Run: headless pygame with SDL's dummy video driver; simulated clock (each Clock.tick advances the game by its frame time, no real sleeping); random seed 0; keys injected as events and as key.get_pressed() state; no mouse input.
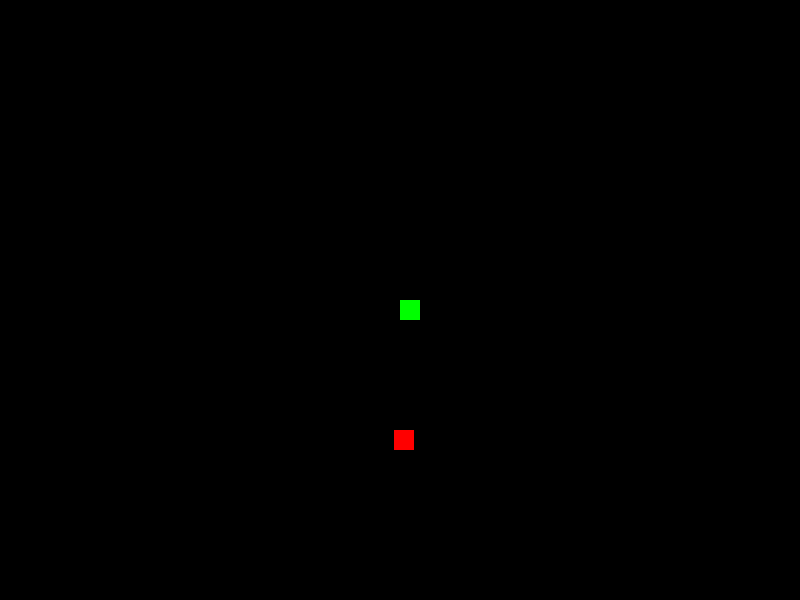
Frame 1 of 4 · flips 1–60 · no input
Frame 2 of 4 · flips 61–180 · tapped SPACE, RETURN · held RIGHT (→), D · screen unchanged from frame 1, image omitted
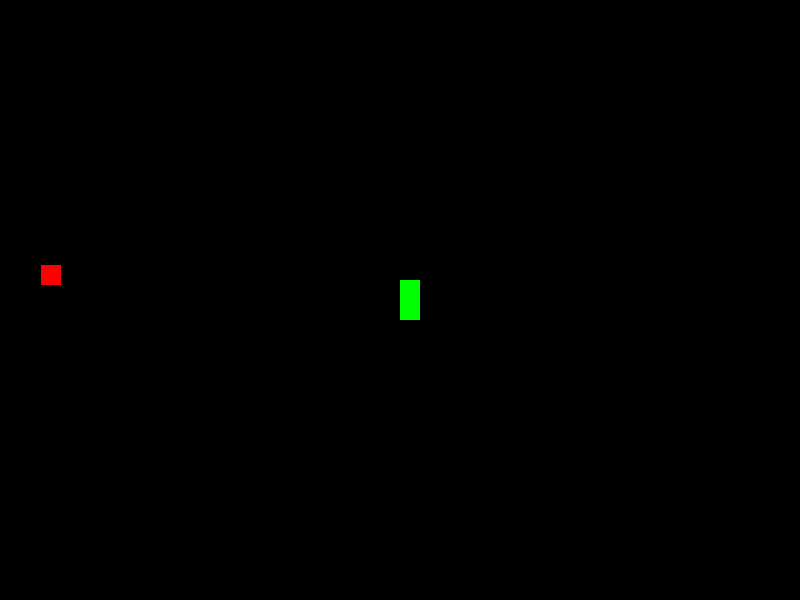
Frame 3 of 4 · flips 181–300 · held DOWN (↓), S
Frame 4 of 4 · flips 301–420 · held LEFT (←), A, UP (↑), W · screen unchanged from frame 3, image omitted

The pygame program that drew these frames:

import pygame
import sys
import random

# Inicializáljuk a Pygame-et
pygame.init()

# Ablak mérete
width, height = 800, 600

# Ablak létrehozása
screen = pygame.display.set_mode((width, height))

# Ablak címe
pygame.display.set_caption("Snake Játék")

# Színek
background_color = (0, 0, 0)  # Fekete háttérszín
snake_color = (0, 255, 0)  # Zöld szín a kígyónak
food_color = (255, 0, 0)  # Piros szín az ételnek

# Snake kezdeti pozíció
snake_x, snake_y = width // 2, height // 2

# Snake mozgás irányai
snake_dx, snake_dy = 0, 0

# Snake hossza és teste
snake_length = 1
snake_body = [(snake_x, snake_y)]

# Étel pozíciója
food_x, food_y = random.randint(0, width - 20), random.randint(0, height - 20)

# Játéksebesség
game_speed = 75  # A zöld kocka sebessége most 50% -kal lassabb

def draw_snake(snake_body):
    for segment in snake_body:
        pygame.draw.rect(screen, snake_color, pygame.Rect(segment[0], segment[1], 20, 20))

def main():
    global snake_x, snake_y, snake_dx, snake_dy, snake_length, snake_body, food_x, food_y, game_speed

    running = True
    while running:
        for event in pygame.event.get():
            if event.type == pygame.QUIT:
                running = False
            if event.type == pygame.KEYDOWN:
                if event.key == pygame.K_UP:
                    snake_dx, snake_dy = 0, -20
                if event.key == pygame.K_DOWN:
                    snake_dx, snake_dy = 0, 20
                if event.key == pygame.K_LEFT:
                    snake_dx, snake_dy = -20, 0
                if event.key == pygame.K_RIGHT:
                    snake_dx, snake_dy = 20, 0

        snake_x += snake_dx
        snake_y += snake_dy

        # Ha a kígyó eléri az ablak szélét, akkor a másik oldalon jelenik meg
        if snake_x < 0:
            snake_x = width - 20
        elif snake_x >= width:
            snake_x = 0
        elif snake_y < 0:
            snake_y = height - 20
        elif snake_y >= height:
            snake_y = 0

        # Ellenőrizzük, hogy a kígyó ütközik-e saját testébe
        if (snake_x, snake_y) in snake_body[:-1]:
            running = False

        snake_body.append((snake_x, snake_y))

        # Ellenőrizzük, hogy a kígyó megeszi-e az ételt
        if pygame.Rect(snake_x, snake_y, 20, 20).colliderect(pygame.Rect(food_x, food_y, 20, 20)):
            snake_length += 1
            food_x, food_y = random.randint(0, width - 20), random.randint(0, height - 20)

        # A kígyó hosszát beállítjuk
        if len(snake_body) > snake_length:
            del snake_body[0]

        # Ablak háttérszínének beállítása
        screen.fill(background_color)

        # Kígyó rajzolása
        draw_snake(snake_body)

        # Étel rajzolása
        pygame.draw.rect(screen, food_color, pygame.Rect(food_x, food_y, 20, 20))

        # Frissítjük az ablakot
        pygame.display.flip()

        # Várunk egy rövid ideig, hogy a játék sebessége ne legyen túl gyors
        pygame.time.delay(game_speed)

    pygame.quit()
    sys.exit()

if __name__ == "__main__":
    main()
